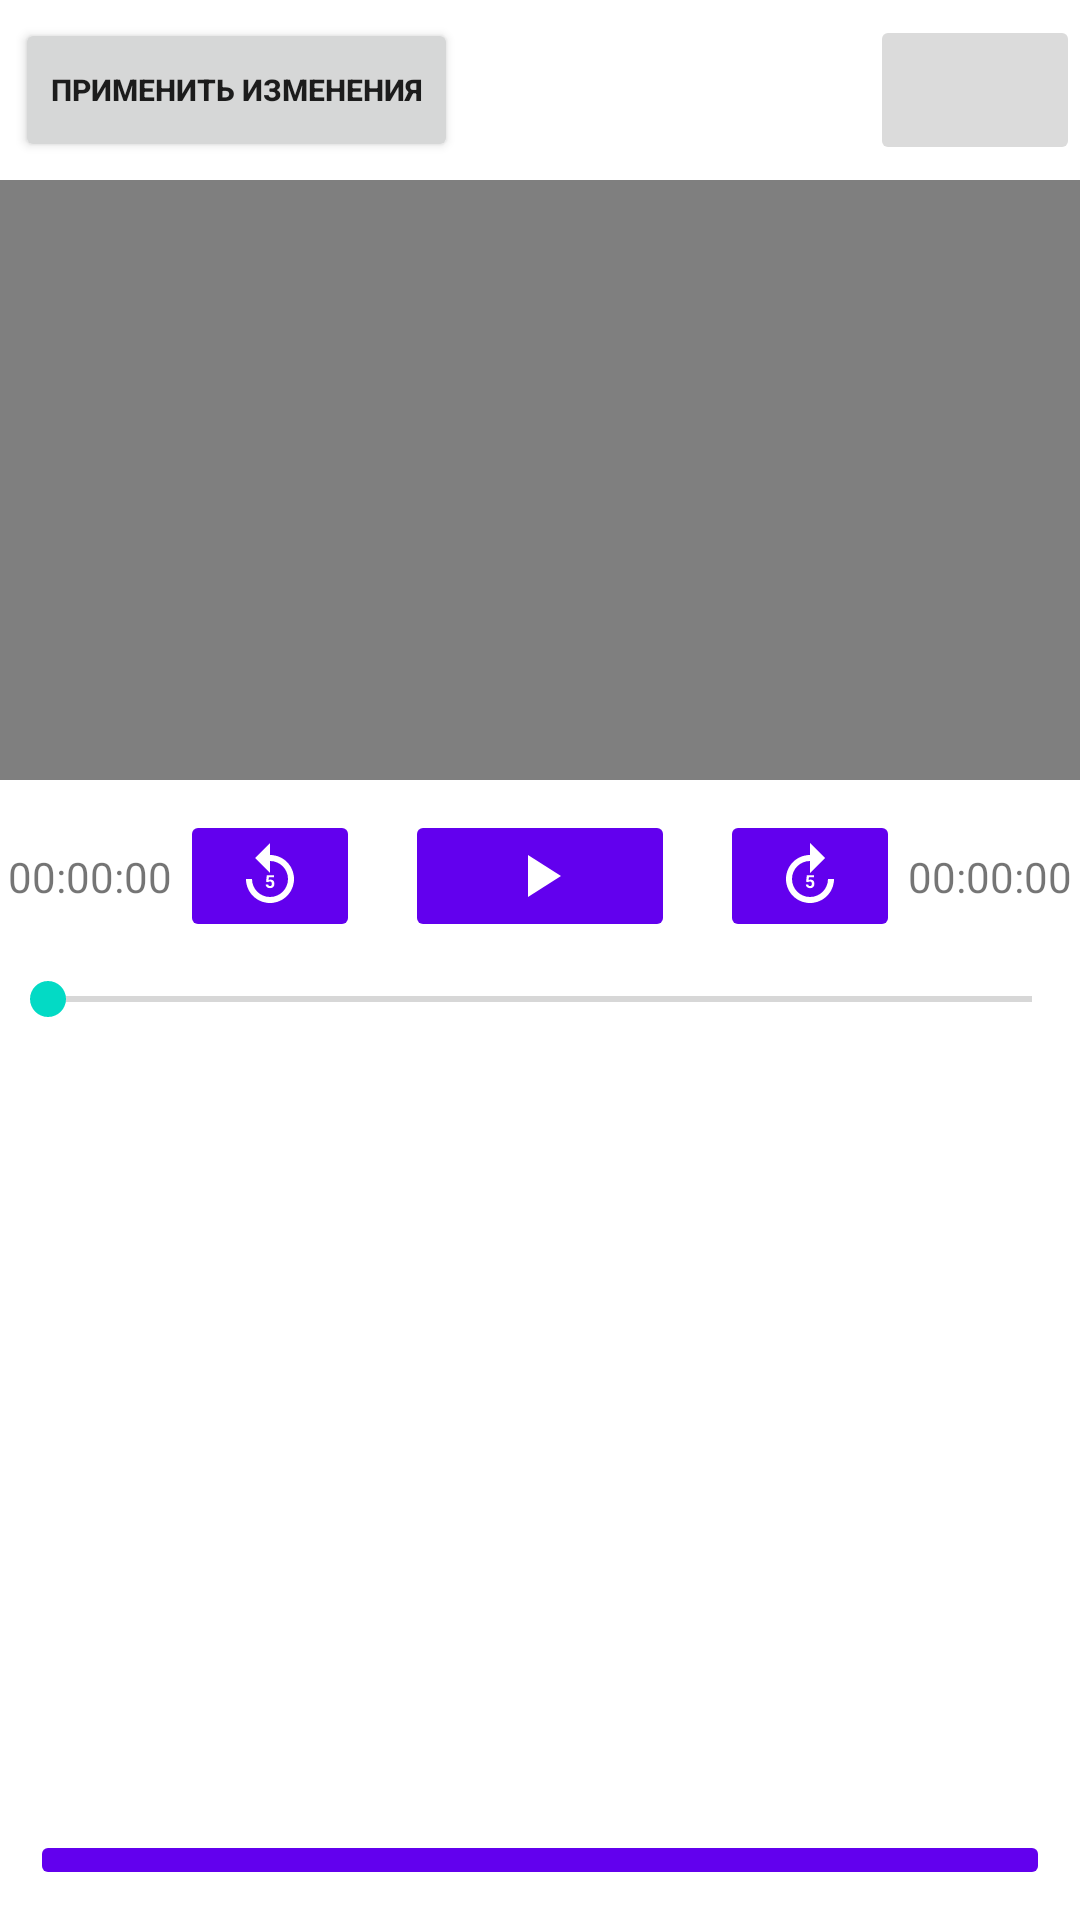

Layout XML and referenced resources for this Android screen:
<!-- AndroidManifest.xml: application theme Theme.ProfanityCleaner -->
<!-- res/layout/player_activity.xml -->
<?xml version="1.0" encoding="utf-8"?>

<androidx.constraintlayout.widget.ConstraintLayout xmlns:android="http://schemas.android.com/apk/res/android"
    xmlns:app="http://schemas.android.com/apk/res-auto"
    xmlns:tools="http://schemas.android.com/tools"
    android:layout_width="match_parent"
    android:layout_height="match_parent">

    <VideoView
        android:id="@+id/videoView"
        android:layout_width="wrap_content"
        android:layout_height="200dp"
        android:layout_marginTop="60dp"
        app:layout_constraintEnd_toEndOf="parent"
        app:layout_constraintStart_toStartOf="parent"
        app:layout_constraintTop_toTopOf="parent" />

    <ImageButton
        android:id="@+id/play_pause_button"
        android:layout_width="90dp"
        android:layout_marginTop="10dp"
        android:layout_height="wrap_content"
        app:layout_constraintEnd_toEndOf="parent"
        app:layout_constraintStart_toStartOf="parent"
        app:layout_constraintTop_toBottomOf="@+id/videoView"
        app:srcCompat="@drawable/baseline_play_arrow_24"
        android:backgroundTint="@color/purple_500"
        android:tint="@color/white"
        tools:ignore="UseAppTint"/>

    <SeekBar
        android:id="@+id/seekBar"
        android:layout_width="match_parent"
        android:layout_height="wrap_content"
        android:layout_marginTop="10dp"
        app:layout_constraintEnd_toEndOf="parent"
        app:layout_constraintStart_toStartOf="parent"
        app:layout_constraintTop_toBottomOf="@+id/play_pause_button" />

    <androidx.recyclerview.widget.RecyclerView
        android:id="@+id/rc_view_container"
        android:layout_width="match_parent"
        android:layout_height="0dp"
        android:layout_marginTop="20dp"
        android:layout_marginBottom="10dp"
        android:layout_marginHorizontal="5dp"
        tools:listitem="@layout/timing_item"
        app:layout_constraintBottom_toTopOf="@+id/add_timing_button"
        app:layout_constraintEnd_toEndOf="parent"
        app:layout_constraintStart_toStartOf="parent"
        app:layout_constraintTop_toBottomOf="@+id/seekBar" />

    <TextView
        android:visibility="gone"
        android:id="@+id/list_empty_title"
        android:layout_width="wrap_content"
        android:layout_height="wrap_content"
        android:text="Плохих слов не найдено"
        android:textSize="18sp"
        app:layout_constraintBottom_toTopOf="@+id/add_timing_button"
        app:layout_constraintEnd_toEndOf="parent"
        app:layout_constraintStart_toStartOf="parent"
        app:layout_constraintTop_toBottomOf="@+id/seekBar" />

    <ImageButton
        android:id="@+id/add_timing_button"
        android:layout_width="match_parent"
        android:layout_height="wrap_content"
        android:layout_marginHorizontal="10dp"
        android:layout_marginBottom="10dp"
        android:src="@drawable/baseline_add_24"
        android:backgroundTint="@color/purple_500"
        android:tint="@color/white"
        app:layout_constraintBottom_toBottomOf="parent"
        app:layout_constraintEnd_toEndOf="parent"
        app:layout_constraintStart_toStartOf="parent"
        tools:ignore="UseAppTint" />

    <ImageButton
        android:id="@+id/forward_5s_button"
        android:layout_width="60dp"
        android:layout_height="wrap_content"
        app:layout_constraintBottom_toBottomOf="@+id/play_pause_button"
        app:layout_constraintEnd_toEndOf="parent"
        app:layout_constraintStart_toEndOf="@+id/play_pause_button"
        app:layout_constraintTop_toTopOf="@+id/play_pause_button"
        app:layout_constraintHorizontal_bias="0.2"
        app:srcCompat="@drawable/baseline_forward_5_24"
        android:backgroundTint="@color/purple_500"
        android:tint="@color/white"
        tools:ignore="UseAppTint" />

    <ImageButton
        android:id="@+id/back_5s_button"
        android:layout_width="60dp"
        android:layout_height="wrap_content"
        app:layout_constraintBottom_toBottomOf="@+id/play_pause_button"
        app:layout_constraintEnd_toStartOf="@+id/play_pause_button"
        app:layout_constraintStart_toStartOf="parent"
        app:layout_constraintTop_toTopOf="@+id/play_pause_button"
        app:layout_constraintHorizontal_bias="0.8"
        app:srcCompat="@drawable/baseline_replay_5_24"
        android:backgroundTint="@color/purple_500"
        android:tint="@color/white"
        tools:ignore="UseAppTint"/>

    <ImageButton
        android:id="@+id/save_video_button"
        android:layout_width="70dp"
        android:layout_height="50dp"
        app:layout_constraintBottom_toTopOf="@+id/videoView"
        app:layout_constraintEnd_toEndOf="parent"
        app:layout_constraintTop_toTopOf="parent"
        app:srcCompat="@drawable/baseline_save_24"
        android:backgroundTint="@color/light_grey"
        android:tint="@color/purple_500"
        tools:ignore="UseAppTint" />

    <Button
        android:id="@+id/update_video_button"
        android:layout_width="wrap_content"
        android:layout_height="wrap_content"
        android:layout_marginStart="5dp"
        android:text="Применить изменения"
        android:textSize="10sp"
        android:textStyle="bold"
        app:layout_constraintBottom_toTopOf="@+id/videoView"
        app:layout_constraintStart_toStartOf="parent"
        app:layout_constraintTop_toTopOf="parent" />

    <TextView
        android:id="@+id/video_length_time_title"
        android:layout_width="wrap_content"
        android:layout_height="wrap_content"
        android:text="00:00:00"
        app:layout_constraintBottom_toBottomOf="@+id/forward_5s_button"
        app:layout_constraintEnd_toEndOf="parent"
        app:layout_constraintStart_toEndOf="@+id/forward_5s_button"
        app:layout_constraintTop_toTopOf="@+id/forward_5s_button" />

    <TextView
        android:id="@+id/video_current_time_title"
        android:layout_width="wrap_content"
        android:layout_height="wrap_content"
        android:text="00:00:00"
        app:layout_constraintBottom_toBottomOf="@+id/back_5s_button"
        app:layout_constraintEnd_toStartOf="@+id/back_5s_button"
        app:layout_constraintStart_toStartOf="parent"
        app:layout_constraintTop_toTopOf="@+id/back_5s_button" />


</androidx.constraintlayout.widget.ConstraintLayout>
<!-- res/layout/timing_item.xml (included above) -->
<?xml version="1.0" encoding="utf-8"?>

<androidx.constraintlayout.widget.ConstraintLayout xmlns:android="http://schemas.android.com/apk/res/android"
    xmlns:app="http://schemas.android.com/apk/res-auto"
    xmlns:tools="http://schemas.android.com/tools"
    android:layout_width="match_parent"
    android:layout_height="wrap_content"
    android:layout_marginBottom="5dp"
    android:background="@drawable/background">

    <ImageButton
        android:id="@+id/play_timing_button"
        android:layout_width="60dp"
        android:layout_height="wrap_content"
        android:layout_marginEnd="10dp"
        app:layout_constraintBottom_toBottomOf="parent"
        app:layout_constraintEnd_toEndOf="parent"
        app:layout_constraintTop_toTopOf="parent"
        app:srcCompat="@drawable/baseline_play_arrow_24"
        android:backgroundTint="@color/purple_500"
        android:tint="@color/white"
        tools:ignore="UseAppTint" />

    <TextView
        android:id="@+id/start_timing"
        android:layout_width="70dp"
        android:layout_height="wrap_content"
        android:layout_marginStart="70dp"
        android:ems="10"
        android:gravity="center"
        android:textSize="16sp"
        android:text="00:00:00"
        app:layout_constraintBottom_toBottomOf="parent"
        app:layout_constraintStart_toStartOf="parent"
        app:layout_constraintTop_toTopOf="parent" />


    <TextView
        android:id="@+id/end_timing"
        android:layout_width="70dp"
        android:layout_height="wrap_content"
        android:ems="10"
        android:gravity="center"
        android:textSize="16sp"
        android:text="00:00:00"
        app:layout_constraintBottom_toBottomOf="parent"
        app:layout_constraintEnd_toStartOf="@+id/play_timing_button"
        app:layout_constraintHorizontal_bias="0.7"
        app:layout_constraintStart_toEndOf="@+id/start_timing"
        app:layout_constraintTop_toTopOf="parent" />

    <TextView
        android:id="@+id/dash"
        android:layout_width="wrap_content"
        android:layout_height="wrap_content"
        android:text="—"
        android:textSize="20sp"
        app:layout_constraintBottom_toBottomOf="@+id/start_timing"
        app:layout_constraintEnd_toStartOf="@+id/end_timing"
        app:layout_constraintStart_toEndOf="@+id/start_timing"
        app:layout_constraintTop_toTopOf="@+id/end_timing" />

    <ImageButton
        android:id="@+id/delete_timing_button"
        android:layout_width="wrap_content"
        android:layout_height="wrap_content"
        app:layout_constraintBottom_toBottomOf="parent"
        app:layout_constraintEnd_toStartOf="@+id/start_timing"
        app:layout_constraintStart_toStartOf="parent"
        app:layout_constraintTop_toTopOf="parent"
        android:background="@drawable/background"
        app:srcCompat="@drawable/baseline_delete_forever_24"
        android:tint="@color/red"
        tools:ignore="UseAppTint" />

</androidx.constraintlayout.widget.ConstraintLayout>
<!-- resources referenced by this layout -->
<resources>
  <color name="light_grey">#dbdbdb</color>
  <color name="purple_500">#FF6200EE</color>
  <color name="red">#FF0000</color>
  <color name="white">#FFFFFFFF</color>
  <!-- drawable background (drawable) -->
  <?xml version="1.0" encoding="utf-8"?>
  
  <shape xmlns:android="http://schemas.android.com/apk/res/android">
      <solid android:color="@color/light_grey"/>
      <corners android:radius="10dp"/>
  
  </shape>
  <!-- drawable baseline_delete_forever_24 (drawable) -->
  <vector android:height="24dp" android:tint="#000000"
      android:viewportHeight="24" android:viewportWidth="24"
      android:width="24dp" xmlns:android="http://schemas.android.com/apk/res/android">
      <path android:fillColor="@android:color/white" android:pathData="M6,19c0,1.1 0.9,2 2,2h8c1.1,0 2,-0.9 2,-2L18,7L6,7v12zM8.46,11.88l1.41,-1.41L12,12.59l2.12,-2.12 1.41,1.41L13.41,14l2.12,2.12 -1.41,1.41L12,15.41l-2.12,2.12 -1.41,-1.41L10.59,14l-2.13,-2.12zM15.5,4l-1,-1h-5l-1,1L5,4v2h14L19,4z"/>
  </vector>
  <!-- drawable baseline_forward_5_24 (drawable) -->
  <vector android:height="24dp" android:tint="#000000"
      android:viewportHeight="24" android:viewportWidth="24"
      android:width="24dp" xmlns:android="http://schemas.android.com/apk/res/android">
      <path android:fillColor="@android:color/white" android:pathData="M18,13c0,3.31 -2.69,6 -6,6s-6,-2.69 -6,-6s2.69,-6 6,-6v4l5,-5l-5,-5v4c-4.42,0 -8,3.58 -8,8c0,4.42 3.58,8 8,8c4.42,0 8,-3.58 8,-8H18z"/>
      <path android:fillColor="@android:color/white" android:pathData="M12.03,15.38c-0.44,0 -0.58,-0.31 -0.6,-0.56h-0.84c0.03,0.85 0.79,1.25 1.44,1.25c0.93,0 1.44,-0.63 1.44,-1.43c0,-1.33 -0.97,-1.44 -1.3,-1.44c-0.2,0 -0.43,0.05 -0.64,0.16l0.11,-0.92h1.7v-0.71h-2.39l-0.25,2.17l0.67,0.17c0.13,-0.13 0.28,-0.23 0.57,-0.23c0.4,0 0.69,0.23 0.69,0.75C12.62,14.64 12.65,15.38 12.03,15.38z"/>
  </vector>
  <!-- drawable baseline_play_arrow_24 (drawable) -->
  <vector android:height="24dp" android:tint="#000000"
      android:viewportHeight="24" android:viewportWidth="24"
      android:width="24dp" xmlns:android="http://schemas.android.com/apk/res/android">
      <path android:fillColor="@android:color/white" android:pathData="M8,5v14l11,-7z"/>
  </vector>
  <style name="Theme.ProfanityCleaner" parent="Theme.MaterialComponents.Light.NoActionBar">
          <item name="android:windowFullscreen">true</item>
          
          <item name="colorPrimary">@color/purple_500</item>
          <item name="colorPrimaryVariant">@color/purple_700</item>
          <item name="colorOnPrimary">@color/white</item>
          
          <item name="colorSecondary">@color/teal_200</item>
          <item name="colorSecondaryVariant">@color/teal_700</item>
          <item name="colorOnSecondary">@color/black</item>
          
          <item name="android:statusBarColor">?attr/colorPrimaryVariant</item>
  
          <item name="android:forceDarkAllowed" tools:targetApi="q">false</item>
  
      </style>
  <color name="purple_700">#FF3700B3</color>
  <color name="teal_200">#FF03DAC5</color>
  <color name="teal_700">#FF018786</color>
  <color name="black">#FF000000</color>
</resources>
